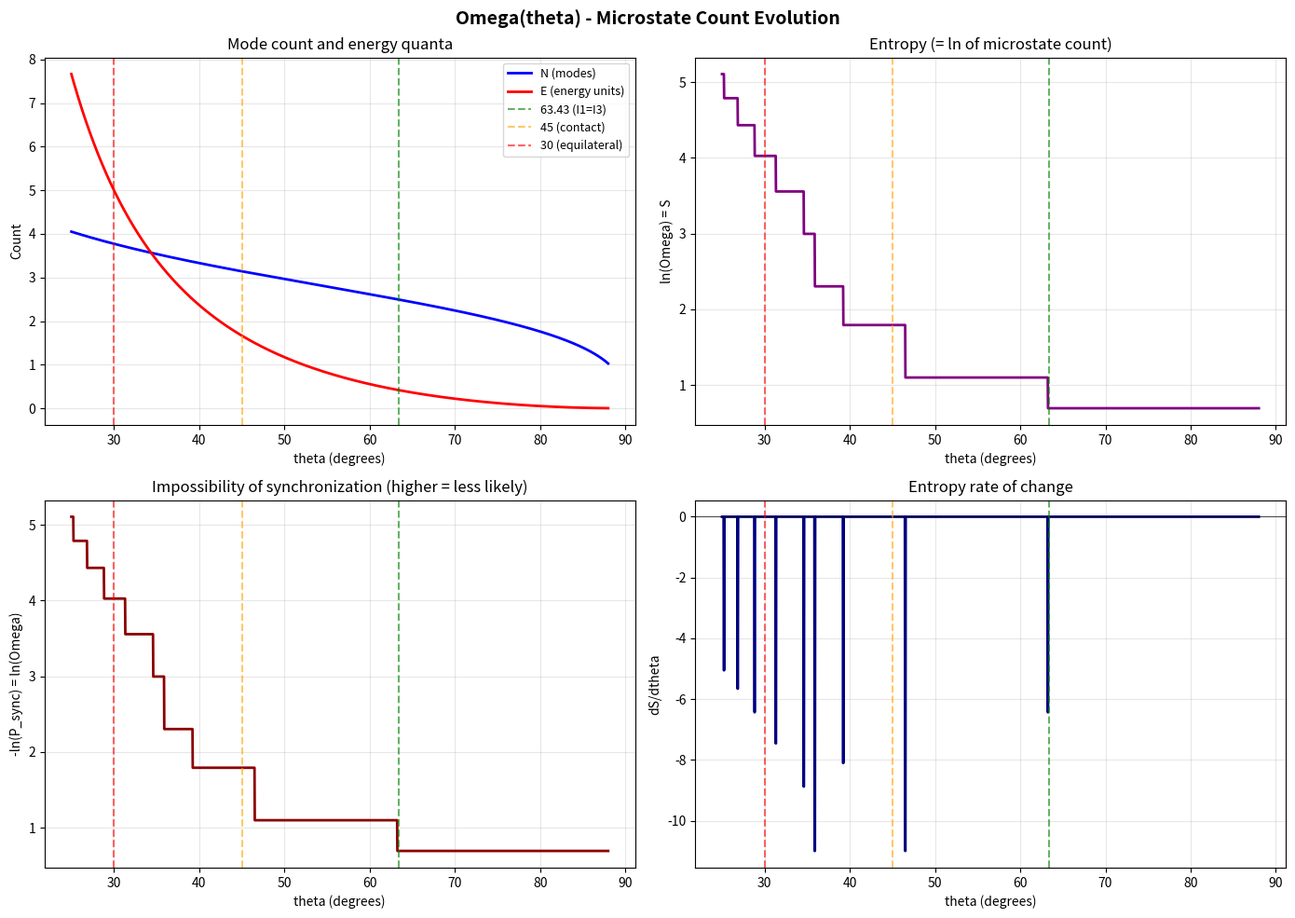

Reproduce this figure in Python. (Note: this script raises an exception after producing the figure.)
"""
Omega(theta) — number of microstates for a cone
as function of half-angle theta

N(theta) = number of modes (Bessel modes that fit in cone)
E(theta) = total energy in mode units (from I3, L=const)

Omega = C(N+E-1, E) = (N+E-1)! / (E! * (N-1)!)
P(sync) = 1/Omega

Pure geometry — no physics parameters injected.

Szoke Barna — March 2026
"""

import numpy as np
import matplotlib
matplotlib.use('Agg')
import matplotlib.pyplot as plt
from scipy.special import gammaln

# === CONE GEOMETRY (same as before, normalized) ===
m = 1.0
thetas_deg = np.linspace(88, 25, 2000)
thetas = np.radians(thetas_deg)
tan_t = np.tan(thetas)

h = tan_t**(-2.0/3.0)
r = tan_t**(1.0/3.0)

# Moments of inertia
I3 = (3.0/10.0) * m * r**2
I1 = (3.0/20.0) * m * (r**2 + 4*h**2)

# === N(theta): number of modes ===
# Modes on a cone: Bessel zeros that fit within the geometry
# For a cone of height h and radius r, the number of modes
# scales as the area of the phi-circle cross-section
# N ~ pi * r * h (lateral surface area, normalized)
# This is the "phase space volume" available to modes

N_modes = np.pi * r * h  # normalized mode count

# Also: N from volume-based counting
# N_vol ~ V^(2/3) for 3D
# But let's use the surface-based one (modes live on the boundary)

# === E(theta): energy in mode units ===
# L = 1 (const), T = L^2/(2*I3)
L = 1.0
T = L**2 / (2 * I3)

# Energy in units of the lowest mode spacing
# Lowest mode ~ 1/h^2 (particle in box)
E_lowest = 1.0 / h**2
E_units = T / E_lowest  # how many mode-quanta fit

# === Omega(theta) ===
# Omega = C(N+E-1, E)
# ln(Omega) = ln((N+E-1)!) - ln(E!) - ln((N-1)!)
# Use gammaln for numerical stability

# Round to integers for combinatorial calculation
N_int = np.maximum(np.round(N_modes).astype(int), 2)
E_int = np.maximum(np.round(E_units).astype(int), 1)

ln_Omega = (gammaln(N_int + E_int)
            - gammaln(E_int + 1)
            - gammaln(N_int))

# Entropy S = ln(Omega)
S = ln_Omega

# P(sync) = 1/Omega = exp(-S)
# ln(P) = -S

# === CRITICAL ANGLES ===
theta_noprecession = np.degrees(np.arctan(2))  # 63.43
theta_contact = 45.0
theta_equilateral = 30.0

print("=" * 70)
print("OMEGA(theta) -- MICROSTATE COUNT")
print("=" * 70)

print(f"\n{'theta':>8} {'N_modes':>10} {'E_units':>10} {'ln(Omega)':>12} {'S/kB':>10} {'ln(P_sync)':>12}")
print("-" * 70)

for angle in [88, 80, 70, 63.43, 60, 55, 50, 45, 40, 35, 30]:
    idx = np.argmin(np.abs(thetas_deg - angle))
    print(f"{thetas_deg[idx]:8.2f} {N_modes[idx]:10.2f} {E_units[idx]:10.2f} "
          f"{ln_Omega[idx]:12.2f} {S[idx]:10.2f} {-ln_Omega[idx]:12.2f}")

print(f"\n{'=' * 70}")
print("CRITICAL POINTS:")

idx_63 = np.argmin(np.abs(thetas_deg - 63.43))
idx_45 = np.argmin(np.abs(thetas_deg - 45.0))
idx_30 = np.argmin(np.abs(thetas_deg - 30.0))

print(f"\n  63.43 -> 45 transition:")
print(f"    Delta S = {S[idx_45] - S[idx_63]:.4f}")
print(f"    Omega(45)/Omega(63.43) = exp({ln_Omega[idx_45] - ln_Omega[idx_63]:.2f})")

print(f"\n  45 -> 30 transition:")
print(f"    Delta S = {S[idx_30] - S[idx_45]:.4f}")
print(f"    Omega(30)/Omega(45) = exp({ln_Omega[idx_30] - ln_Omega[idx_45]:.2f})")

print(f"\n  63.43 -> 30 total:")
print(f"    Delta S = {S[idx_30] - S[idx_63]:.4f}")
print(f"    Omega(30)/Omega(63.43) = exp({ln_Omega[idx_30] - ln_Omega[idx_63]:.2f})")

# === FIND EXTREMA ===
dS = np.gradient(S, thetas_deg)
d2S = np.gradient(dS, thetas_deg)

# Find where dS/dtheta = 0 (entropy extrema)
sign_changes = np.where(np.diff(np.sign(dS)))[0]
print(f"\n  Entropy extrema at theta = ", end="")
for sc in sign_changes:
    print(f"{thetas_deg[sc]:.2f}, ", end="")
print()

# Find S/V minimum of Omega
dSV = np.gradient(S / np.maximum(N_modes, 0.01), thetas_deg)
sv_sign_changes = np.where(np.diff(np.sign(dSV)))[0]
print(f"  S/N extrema at theta = ", end="")
for sc in sv_sign_changes:
    print(f"{thetas_deg[sc]:.2f}, ", end="")
print()

# === PLOTS ===
fig, axes = plt.subplots(2, 2, figsize=(14, 10))
fig.suptitle('Omega(theta) - Microstate Count Evolution',
             fontsize=14, fontweight='bold')

def add_lines(ax):
    ax.axvline(x=63.43, color='green', linestyle='--', alpha=0.6, label='63.43 (I1=I3)')
    ax.axvline(x=45, color='orange', linestyle='--', alpha=0.6, label='45 (contact)')
    ax.axvline(x=30, color='red', linestyle='--', alpha=0.6, label='30 (equilateral)')

# 1. N and E vs theta
ax = axes[0, 0]
ax.plot(thetas_deg, N_modes, 'b-', linewidth=2, label='N (modes)')
ax.plot(thetas_deg, E_units, 'r-', linewidth=2, label='E (energy units)')
add_lines(ax)
ax.set_xlabel('theta (degrees)')
ax.set_ylabel('Count')
ax.set_title('Mode count and energy quanta')
ax.legend(fontsize=9)
ax.grid(True, alpha=0.3)

# 2. ln(Omega) = Entropy
ax = axes[0, 1]
ax.plot(thetas_deg, ln_Omega, 'purple', linewidth=2)
add_lines(ax)
ax.set_xlabel('theta (degrees)')
ax.set_ylabel('ln(Omega) = S')
ax.set_title('Entropy (= ln of microstate count)')
ax.grid(True, alpha=0.3)

# 3. -ln(P_sync) = how impossible is synchronization
ax = axes[1, 0]
ax.plot(thetas_deg, ln_Omega, 'darkred', linewidth=2)
add_lines(ax)
ax.set_xlabel('theta (degrees)')
ax.set_ylabel('-ln(P_sync) = ln(Omega)')
ax.set_title('Impossibility of synchronization (higher = less likely)')
ax.grid(True, alpha=0.3)

# 4. dS/dtheta — entropy production rate
ax = axes[1, 1]
ax.plot(thetas_deg, dS, 'navy', linewidth=2)
ax.axhline(y=0, color='black', linewidth=0.5)
add_lines(ax)
ax.set_xlabel('theta (degrees)')
ax.set_ylabel('dS/dtheta')
ax.set_title('Entropy rate of change')
ax.grid(True, alpha=0.3)

plt.tight_layout()
plt.savefig('C:/Users/szoke/two-twistor-mass-emergence/visuals/omega_evolution.png',
            dpi=150, bbox_inches='tight')
print(f"\nPlot saved to visuals/omega_evolution.png")
